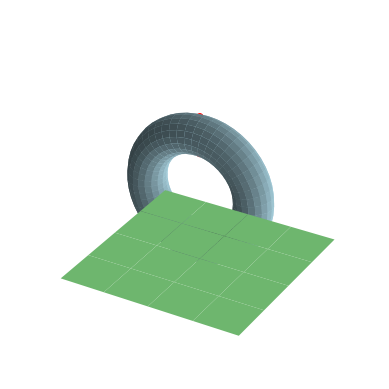
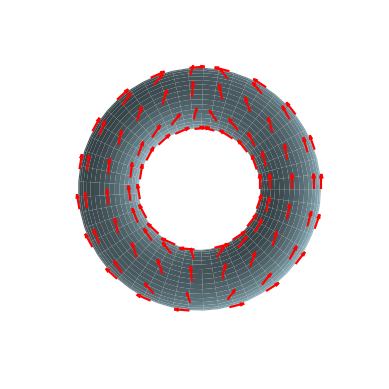

The matplotlib source for these figures, in order:
import matplotlib.pyplot as plt
import numpy as np


def torus(r, R, u, v):
    x = (R + r*np.cos(v))*np.cos(u)
    y = r*np.sin(v)
    z = (R + r*np.cos(v))*np.sin(u)
    return (x, y, z)


def gradf_direction(r, R, u, v):
    y_rot = rotation_matrix([0, -1, 0], u)
    z_rot = rotation_matrix([0, 0, 1], v)
    del_u = np.dot(y_rot, [0, 0, 1])
    del_v = np.dot(y_rot, np.dot(z_rot, [0, 1, 0]))
    return (R + r* np.sin(v))*np.cos(u)*del_u - r*np.sin(v)*np.sin(u)*del_v


def rotation_matrix(axis, theta):
    """
    Return the rotation matrix associated with counterclockwise rotation about
    the given axis by theta radians.
    """
    axis = np.asarray(axis)
    axis = axis / np.sqrt(np.dot(axis, axis))
    a = np.cos(theta / 2.0)
    b, c, d = -axis * np.sin(theta / 2.0)
    aa, bb, cc, dd = a * a, b * b, c * c, d * d
    bc, ad, ac, ab, bd, cd = b * c, a * d, a * c, a * b, b * d, c * d
    return np.array([[aa + bb - cc - dd, 2 * (bc + ad), 2 * (bd - ac)],
                     [2 * (bc - ad), aa + cc - bb - dd, 2 * (cd + ab)],
                     [2 * (bd + ac), 2 * (cd - ab), aa + dd - bb - cc]])


def plot_fig1_torus_plane(ax):
    
    x2 = np.linspace(-5, 5, 5)
    y2 = np.linspace(-5, 5, 5)
    x2, y2 = np.meshgrid(x2, y2)
    z2 = np.ones((5, 5))
    z2 = -4*z2

    ax.plot_surface(x2, y2, z2, zorder=1, color="LightGreen")

    
    N1 = 50
    N2 = 20

    u = np.linspace(0, 2 * np.pi, N1)
    v = np.linspace(0, 2 * np.pi, N2)
    u, v = np.meshgrid(u, v)

    x1, y1, z1 = torus(1, 3, u, v)

    ax.plot_surface(x1, y1, z1, zorder=2, color="LightBlue")

    ax.scatter([0, 0, 0, 0], [0, 0, 0, 0], [-4, -2, 2, 4], color="red")

    ax.set_aspect('equal')
    ax.axis('off')


def plot_fig4_gradient_of_hightmapping(ax):
    N11 = 50
    N12 = 20

    u1 = np.linspace(0, 2 * np.pi, N11)
    v1 = np.linspace(np.pi, 2 * np.pi, N12)
    u1, v1 = np.meshgrid(u1, v1)

    x1, y1, z1 = torus(1, 3, u1, v1)

    ax.plot_surface(x1, y1, z1, color="LightBlue")

    N21 = 20
    N22 = 5

    u2 = np.linspace(0, 2 * np.pi, N21)
    v2 = np.linspace(np.pi, 2 * np.pi, N22)
    u2, v2 = np.meshgrid(u2, v2)

    x2, y2, z2 = torus(1.01, 3, u2, v2)

    dx = np.zeros((N22, N21))
    dy = np.zeros((N22, N21))
    dz = np.zeros((N22, N21))

    for i, (u_row, v_row) in enumerate(zip(u2, v2)):
        for j, (u_entry, v_entry) in enumerate(zip(u_row, v_row)):
            dx1, dy1, dz1 = gradf_direction(1, 3, u_entry, v_entry)
            dx[i][j] = dx1
            dy[i][j] = dy1
            dz[i][j] = dz1

    # Plot the surface
    ax.quiver(x2, y2, z2, dx, dy, dz, length=0.5, normalize=True, color="red")

    # Set an equal aspect ratio
    ax.set_aspect('equal')
    ax.axis('off')
    ax.view_init(elev=0, azim=-90, roll=0)


if __name__ == "__main__":

    fig = plt.figure()
    ax = fig.add_subplot(projection='3d')
    plot_fig1_torus_plane(ax)
    fig.canvas.manager.set_window_title("Me-Diagram1-torus-plane")
    
    fig = plt.figure()
    ax = fig.add_subplot(projection='3d')
    plot_fig4_gradient_of_hightmapping(ax)
    fig.canvas.manager.set_window_title("Me-Diagram4-gradient-of-hightmapping")

    plt.show()
